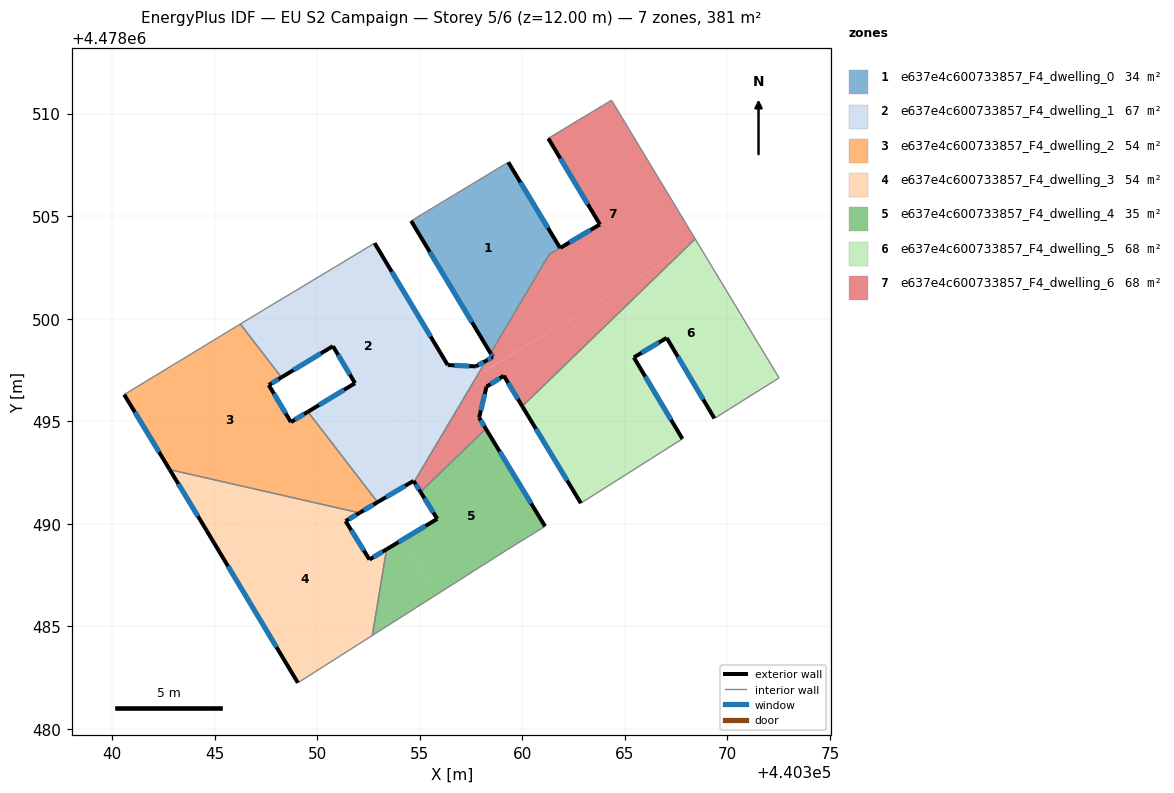
=== STOREY PLAN SPEC (per zone: floor XY polygon, exterior-wall plan segments, windows/doors) ===
zone 1: e637e4c600733857_F4_dwelling_0  (33.6 m²)
  floor: (440359.32, 4478507.62) (440361.84, 4478503.44) (440360.66, 4478502.74) (440360.87, 4478502.39) (440358.45, 4478498.31) (440354.58, 4478504.76)
  floor: (440361.84, 4478503.44) (440361.31, 4478503.12) (440360.87, 4478502.39) (440360.66, 4478502.74)
  exterior wall: (440354.58, 4478504.76) – (440358.45, 4478498.31)  [7.5 m]
    window: (440355.49, 4478503.25) – (440357.55, 4478499.82)  [6.4 m²]
  exterior wall: (440361.84, 4478503.44) – (440359.32, 4478507.62)  [4.9 m]
    window: (440361.25, 4478504.42) – (440359.91, 4478506.65)  [4.1 m²]
  interior walls: 3
zone 2: e637e4c600733857_F4_dwelling_1  (67.0 m²)
  floor: (440352.80, 4478503.68) (440356.36, 4478497.74) (440357.74, 4478497.67) (440357.75, 4478497.67) (440358.06, 4478497.66) (440357.81, 4478497.24) (440351.71, 4478493.55) (440350.29, 4478495.90) (440351.84, 4478496.85) (440350.77, 4478498.66) (440349.20, 4478497.71) (440347.51, 4478500.50) (440350.97, 4478502.57)
  floor: (440357.81, 4478497.24) (440354.73, 4478492.04) (440354.70, 4478492.09) (440353.06, 4478491.12) (440351.62, 4478493.50)
  floor: (440347.51, 4478500.50) (440349.20, 4478497.71) (440348.26, 4478497.13) (440346.25, 4478499.74) (440347.34, 4478500.39)
  floor: (440358.23, 4478497.95) (440358.06, 4478497.66) (440357.75, 4478497.67)
  floor: (440350.29, 4478495.90) (440351.71, 4478493.55) (440351.24, 4478493.27) (440349.55, 4478495.46)
  floor: (440351.62, 4478493.50) (440353.06, 4478491.12) (440352.94, 4478491.05) (440351.24, 4478493.27)
  exterior wall: (440352.95, 4478491.05) – (440354.70, 4478492.09)  [2.0 m]
    window: (440353.36, 4478491.29) – (440354.29, 4478491.84)  [1.7 m²]
  exterior wall: (440351.84, 4478496.85) – (440349.55, 4478495.46)  [2.7 m]
    window: (440351.31, 4478496.52) – (440350.09, 4478495.78)  [2.3 m²]
  exterior wall: (440350.77, 4478498.66) – (440351.84, 4478496.85)  [2.1 m]
    window: (440351.02, 4478498.23) – (440351.59, 4478497.27)  [1.8 m²]
  exterior wall: (440348.26, 4478497.13) – (440350.77, 4478498.66)  [2.9 m]
    window: (440348.84, 4478497.49) – (440350.18, 4478498.30)  [2.5 m²]
  exterior wall: (440356.36, 4478497.74) – (440352.80, 4478503.68)  [6.9 m]
    window: (440355.53, 4478499.13) – (440353.63, 4478502.29)  [5.9 m²]
  exterior wall: (440357.74, 4478497.67) – (440356.36, 4478497.74)  [1.4 m]
    window: (440357.42, 4478497.68) – (440356.69, 4478497.72)  [1.2 m²]
  exterior wall: (440358.23, 4478497.95) – (440357.74, 4478497.67)  [0.6 m]
    window: (440358.12, 4478497.88) – (440357.85, 4478497.73)  [0.5 m²]
  exterior wall: (440354.70, 4478492.09) – (440354.73, 4478492.04)  [0.1 m]
  interior walls: 6
zone 3: e637e4c600733857_F4_dwelling_2  (54.5 m²)
  floor: (440348.26, 4478497.13) (440347.64, 4478496.76) (440348.72, 4478494.95) (440349.55, 4478495.46) (440351.24, 4478493.27) (440348.17, 4478491.42) (440342.81, 4478492.64) (440340.59, 4478496.30) (440346.25, 4478499.74)
  floor: (440351.24, 4478493.27) (440352.94, 4478491.05) (440352.06, 4478490.53) (440348.17, 4478491.42)
  exterior wall: (440347.64, 4478496.76) – (440348.26, 4478497.13)  [0.7 m]
    window: (440347.78, 4478496.85) – (440348.11, 4478497.05)  [0.6 m²]
  exterior wall: (440348.72, 4478494.95) – (440347.64, 4478496.76)  [2.1 m]
    window: (440348.47, 4478495.38) – (440347.89, 4478496.34)  [1.8 m²]
  exterior wall: (440349.55, 4478495.46) – (440348.72, 4478494.95)  [1.0 m]
    window: (440349.35, 4478495.34) – (440348.91, 4478495.07)  [0.8 m²]
  exterior wall: (440352.06, 4478490.53) – (440352.95, 4478491.05)  [1.0 m]
    window: (440352.27, 4478490.65) – (440352.74, 4478490.93)  [0.9 m²]
  exterior wall: (440340.59, 4478496.30) – (440342.81, 4478492.64)  [4.3 m]
    window: (440341.11, 4478495.44) – (440342.29, 4478493.49)  [3.6 m²]
  interior walls: 4
zone 4: e637e4c600733857_F4_dwelling_3  (54.5 m²)
  floor: (440352.06, 4478490.53) (440351.39, 4478490.13) (440352.55, 4478488.25) (440353.38, 4478488.75) (440352.69, 4478484.55) (440349.06, 4478482.24) (440344.78, 4478489.37) (440348.17, 4478491.42)
  floor: (440348.17, 4478491.42) (440344.78, 4478489.37) (440344.61, 4478489.67) (440342.81, 4478492.64)
  exterior wall: (440342.81, 4478492.64) – (440344.61, 4478489.67)  [3.5 m]
    window: (440343.23, 4478491.94) – (440344.19, 4478490.36)  [2.9 m²]
  exterior wall: (440351.39, 4478490.13) – (440352.06, 4478490.53)  [0.8 m]
    window: (440351.54, 4478490.22) – (440351.91, 4478490.43)  [0.7 m²]
  exterior wall: (440352.55, 4478488.25) – (440351.39, 4478490.13)  [2.2 m]
    window: (440352.28, 4478488.69) – (440351.66, 4478489.69)  [1.9 m²]
  exterior wall: (440353.38, 4478488.75) – (440352.55, 4478488.25)  [1.0 m]
    window: (440353.19, 4478488.64) – (440352.74, 4478488.37)  [0.8 m²]
  exterior wall: (440344.61, 4478489.67) – (440349.06, 4478482.24)  [8.7 m]
    window: (440345.65, 4478487.93) – (440348.02, 4478483.98)  [7.3 m²]
  interior walls: 3
zone 5: e637e4c600733857_F4_dwelling_4  (35.4 m²)
  floor: (440358.22, 4478494.63) (440361.11, 4478489.87) (440359.23, 4478488.71) (440355.82, 4478486.54) (440354.19, 4478489.24) (440355.85, 4478490.24) (440355.04, 4478491.55)
  floor: (440354.19, 4478489.24) (440355.82, 4478486.54) (440352.69, 4478484.55) (440353.38, 4478488.75)
  exterior wall: (440355.85, 4478490.24) – (440353.38, 4478488.75)  [2.9 m]
    window: (440355.28, 4478489.89) – (440353.96, 4478489.10)  [2.4 m²]
  exterior wall: (440355.04, 4478491.55) – (440355.85, 4478490.24)  [1.5 m]
    window: (440355.23, 4478491.24) – (440355.66, 4478490.54)  [1.3 m²]
  exterior wall: (440361.11, 4478489.87) – (440358.22, 4478494.63)  [5.6 m]
    window: (440360.43, 4478490.99) – (440358.90, 4478493.52)  [4.7 m²]
  interior walls: 4
zone 6: e637e4c600733857_F4_dwelling_5  (68.2 m²)
  floor: (440368.54, 4478503.71) (440372.52, 4478497.11) (440369.37, 4478495.13) (440367.04, 4478499.06) (440364.00, 4478497.25) (440363.11, 4478498.73) (440367.78, 4478503.25)
  floor: (440365.44, 4478498.11) (440367.81, 4478494.14) (440362.86, 4478491.00) (440360.00, 4478495.72) (440363.11, 4478498.73) (440364.00, 4478497.25)
  floor: (440368.43, 4478503.89) (440368.54, 4478503.71) (440367.78, 4478503.25)
  exterior wall: (440367.04, 4478499.06) – (440369.37, 4478495.13)  [4.6 m]
    window: (440367.59, 4478498.14) – (440368.82, 4478496.05)  [3.9 m²]
  exterior wall: (440365.44, 4478498.11) – (440367.04, 4478499.06)  [1.9 m]
    window: (440365.82, 4478498.33) – (440366.67, 4478498.84)  [1.6 m²]
  exterior wall: (440367.81, 4478494.14) – (440365.44, 4478498.11)  [4.6 m]
    window: (440367.25, 4478495.07) – (440365.99, 4478497.18)  [3.9 m²]
  exterior wall: (440360.00, 4478495.72) – (440362.86, 4478491.00)  [5.5 m]
    window: (440360.67, 4478494.62) – (440362.19, 4478492.11)  [4.7 m²]
  interior walls: 4
zone 7: e637e4c600733857_F4_dwelling_6  (68.1 m²)
  floor: (440364.35, 4478510.65) (440368.43, 4478503.89) (440367.78, 4478503.25) (440362.34, 4478499.97) (440360.87, 4478502.39) (440361.31, 4478503.12) (440363.79, 4478504.59) (440361.27, 4478508.79) (440361.82, 4478509.12)
  floor: (440360.87, 4478502.39) (440362.34, 4478499.97) (440358.47, 4478497.64) (440358.06, 4478497.66) (440358.23, 4478497.95) (440358.56, 4478498.13) (440358.45, 4478498.31)
  floor: (440367.78, 4478503.25) (440363.11, 4478498.73) (440362.35, 4478499.98)
  floor: (440362.35, 4478499.98) (440363.11, 4478498.73) (440360.00, 4478495.72) (440359.10, 4478497.21) (440358.80, 4478497.02) (440358.87, 4478497.31) (440358.65, 4478497.67) (440358.66, 4478497.75)
  floor: (440358.66, 4478497.75) (440358.65, 4478497.67) (440358.87, 4478497.31) (440358.80, 4478497.02) (440358.74, 4478496.99) (440358.26, 4478496.68) (440357.90, 4478495.17) (440358.22, 4478494.63) (440355.04, 4478491.55) (440354.73, 4478492.04) (440357.81, 4478497.24)
  floor: (440358.47, 4478497.64) (440357.81, 4478497.24) (440358.06, 4478497.66)
  exterior wall: (440358.26, 4478496.68) – (440359.10, 4478497.21)  [1.0 m]
    window: (440358.45, 4478496.80) – (440358.90, 4478497.09)  [0.8 m²]
  exterior wall: (440357.90, 4478495.17) – (440358.26, 4478496.68)  [1.5 m]
    window: (440357.98, 4478495.52) – (440358.17, 4478496.32)  [1.3 m²]
  exterior wall: (440358.22, 4478494.63) – (440357.90, 4478495.17)  [0.6 m]
    window: (440358.15, 4478494.76) – (440357.97, 4478495.04)  [0.5 m²]
  exterior wall: (440354.73, 4478492.04) – (440355.04, 4478491.55)  [0.6 m]
    window: (440354.80, 4478491.93) – (440354.96, 4478491.66)  [0.5 m²]
  exterior wall: (440358.56, 4478498.13) – (440358.23, 4478497.95)  [0.4 m]
    window: (440358.49, 4478498.09) – (440358.31, 4478497.99)  [0.3 m²]
  exterior wall: (440358.45, 4478498.31) – (440358.56, 4478498.13)  [0.2 m]
    window: (440358.48, 4478498.27) – (440358.54, 4478498.17)  [0.2 m²]
  exterior wall: (440363.79, 4478504.59) – (440361.85, 4478503.45)  [2.3 m]
    window: (440363.33, 4478504.32) – (440362.30, 4478503.71)  [1.9 m²]
  exterior wall: (440361.27, 4478508.79) – (440363.79, 4478504.59)  [4.9 m]
    window: (440361.86, 4478507.80) – (440363.20, 4478505.57)  [4.1 m²]
  exterior wall: (440359.10, 4478497.21) – (440360.00, 4478495.72)  [1.7 m]
    window: (440359.31, 4478496.87) – (440359.79, 4478496.07)  [1.5 m²]
  interior walls: 8

=== DERIVED (storey summary) ===
Building: EU S2 Campaign
Storey: 5 of 6  (floor level z = 12.00 m)
Storey gross floor area: 381.2 m²
Zones on this storey: 7
  - e637e4c600733857_F4_dwelling_0: floor 33.6 m²; exterior wall 12.4 m (37.2 m²); 2 window(s) 10.5 m²; WWR 28.3%
  - e637e4c600733857_F4_dwelling_1: floor 67.0 m²; exterior wall 18.7 m (56.1 m²); 7 window(s) 15.8 m²; WWR 28.2%
  - e637e4c600733857_F4_dwelling_2: floor 54.5 m²; exterior wall 9.1 m (27.3 m²); 5 window(s) 7.7 m²; WWR 28.3%
  - e637e4c600733857_F4_dwelling_3: floor 54.5 m²; exterior wall 16.1 m (48.3 m²); 5 window(s) 13.7 m²; WWR 28.3%
  - e637e4c600733857_F4_dwelling_4: floor 35.4 m²; exterior wall 10.0 m (30.0 m²); 3 window(s) 8.5 m²; WWR 28.3%
  - e637e4c600733857_F4_dwelling_5: floor 68.2 m²; exterior wall 16.6 m (49.7 m²); 4 window(s) 14.1 m²; WWR 28.3%
  - e637e4c600733857_F4_dwelling_6: floor 68.1 m²; exterior wall 13.2 m (39.7 m²); 9 window(s) 11.2 m²; WWR 28.3%
Zone adjacency (shared interzone walls):
  - e637e4c600733857_F4_dwelling_0 ↔ e637e4c600733857_F4_dwelling_6
  - e637e4c600733857_F4_dwelling_1 ↔ e637e4c600733857_F4_dwelling_2
  - e637e4c600733857_F4_dwelling_1 ↔ e637e4c600733857_F4_dwelling_6
  - e637e4c600733857_F4_dwelling_2 ↔ e637e4c600733857_F4_dwelling_3
  - e637e4c600733857_F4_dwelling_3 ↔ e637e4c600733857_F4_dwelling_4
  - e637e4c600733857_F4_dwelling_4 ↔ e637e4c600733857_F4_dwelling_6
  - e637e4c600733857_F4_dwelling_5 ↔ e637e4c600733857_F4_dwelling_6